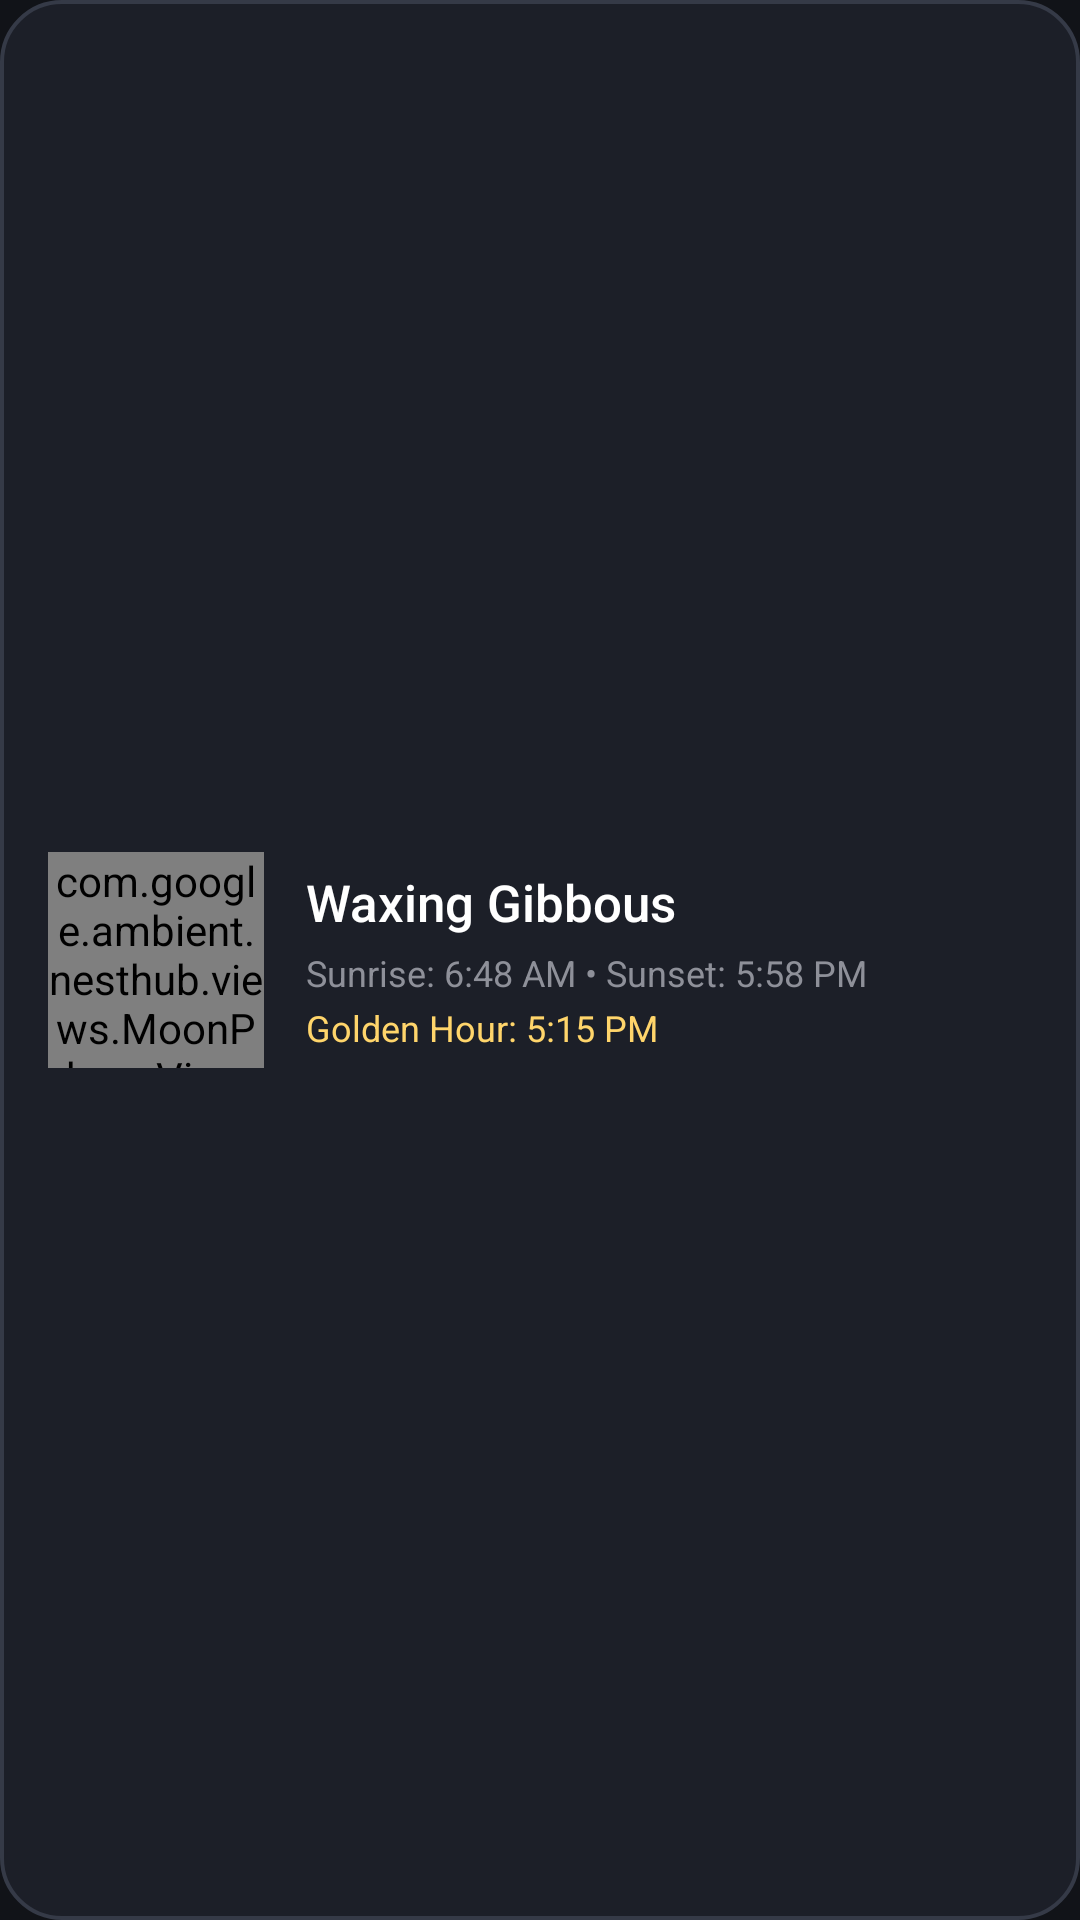

Android layout source for this screen:
<!-- AndroidManifest.xml: application theme Theme.NestHubStandby -->
<!-- res/layout/widget_sun_moon.xml -->
<?xml version="1.0" encoding="utf-8"?>
<LinearLayout xmlns:android="http://schemas.android.com/apk/res/android"
    android:layout_width="match_parent"
    android:layout_height="match_parent"
    android:orientation="horizontal"
    android:background="@drawable/widget_card_bg"
    android:padding="16dp"
    android:gravity="center_vertical">

    <com.google.ambient.nesthub.views.MoonPhaseView
        android:id="@+id/moonPhaseCanvas"
        android:layout_width="72dp"
        android:layout_height="72dp" />

    <LinearLayout
        android:layout_width="0dp"
        android:layout_height="wrap_content"
        android:layout_weight="1"
        android:layout_marginStart="14dp"
        android:orientation="vertical">

        <TextView
            android:id="@+id/moonPhaseTitle"
            android:layout_width="wrap_content"
            android:layout_height="wrap_content"
            android:text="Waxing Gibbous"
            android:textColor="@color/white"
            android:textSize="17sp"
            android:fontFamily="sans-serif-medium" />

        <TextView
            android:id="@+id/sunTimesText"
            android:layout_width="wrap_content"
            android:layout_height="wrap_content"
            android:layout_marginTop="4dp"
            android:text="Sunrise: 6:48 AM • Sunset: 5:58 PM"
            android:textColor="@color/text_secondary"
            android:textSize="12sp" />

        <TextView
            android:id="@+id/goldenHourText"
            android:layout_width="wrap_content"
            android:layout_height="wrap_content"
            android:layout_marginTop="2dp"
            android:text="Golden Hour: 5:15 PM"
            android:textColor="@color/nest_accent_amber"
            android:textSize="12sp" />
    </LinearLayout>
</LinearLayout>
<!-- resources referenced by this layout -->
<resources>
  <color name="nest_accent_amber">#FFD56B</color>
  <color name="text_secondary">#8E9099</color>
  <color name="white">#FFFFFFFF</color>
  <!-- drawable widget_card_bg (drawable) -->
  <?xml version="1.0" encoding="utf-8"?>
  <shape xmlns:android="http://schemas.android.com/apk/res/android"
      android:shape="rectangle">
      <corners android:radius="20dp" />
      <solid android:color="#D91E212B" />
      <stroke
          android:width="1.2dp"
          android:color="#353A47" />
  </shape>
  <style name="Theme.NestHubStandby" parent="Theme.Material3.Dark.NoActionBar">
          <item name="android:statusBarColor">@color/transparent</item>
          <item name="android:navigationBarColor">@color/transparent</item>
          <item name="android:windowDrawsSystemBarBackgrounds">true</item>
          <item name="android:windowTranslucentStatus">false</item>
          <item name="android:windowTranslucentNavigation">false</item>
          <item name="android:windowLightStatusBar">false</item>
          <item name="android:windowLightNavigationBar">false</item>
          <item name="colorPrimary">@color/nest_primary</item>
          <item name="colorSecondary">@color/nest_accent_cyan</item>
          <item name="android:colorBackground">@color/nest_dark_bg</item>
      </style>
  <color name="transparent">#00000000</color>
  <color name="nest_primary">#A8C7FA</color>
  <color name="nest_accent_cyan">#70D6FF</color>
  <color name="nest_dark_bg">#111318</color>
</resources>
